Labelled photos from "dataset_final_splits_v2", an image-classification folder in Ojisen/automotive-paint-inspection. The possible labels are: origine, repeint.

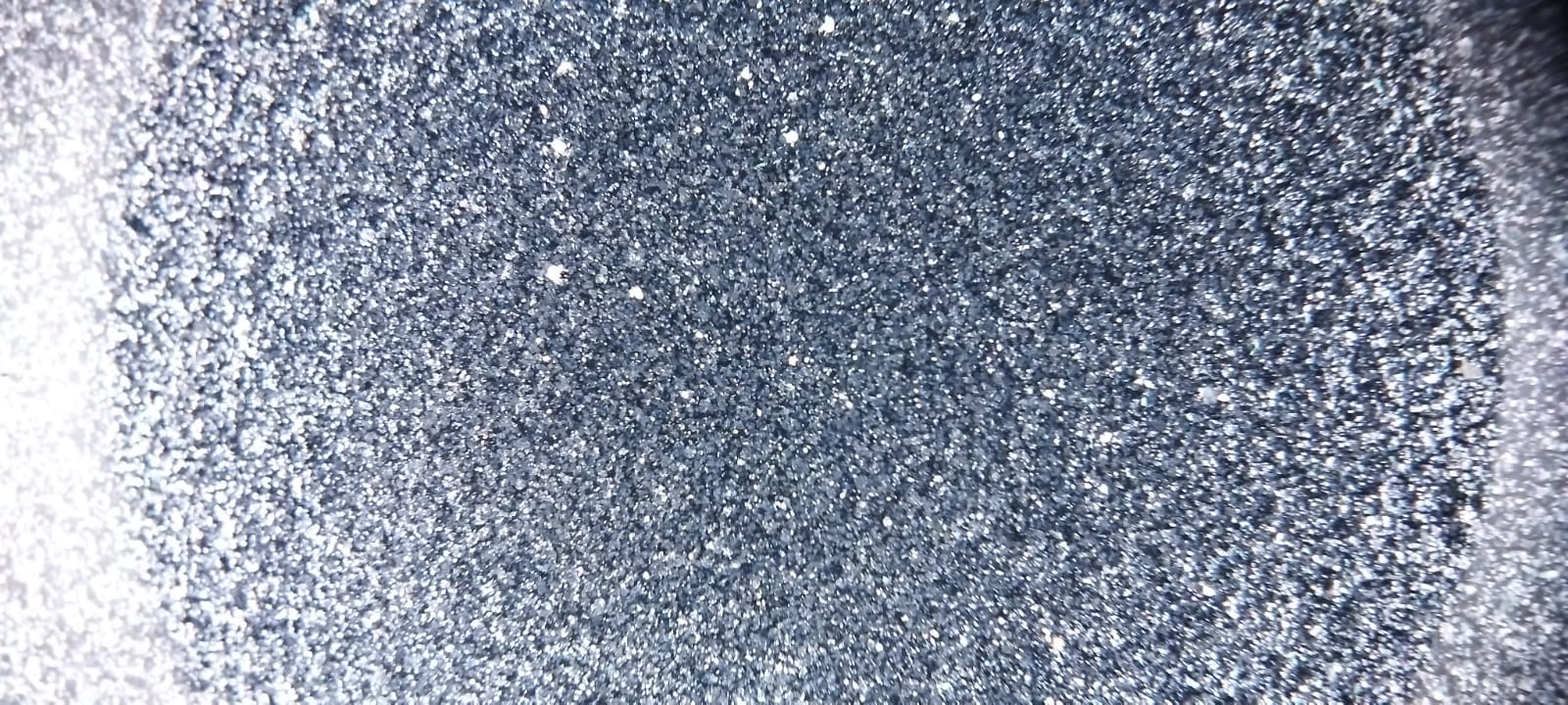
Label: repeint

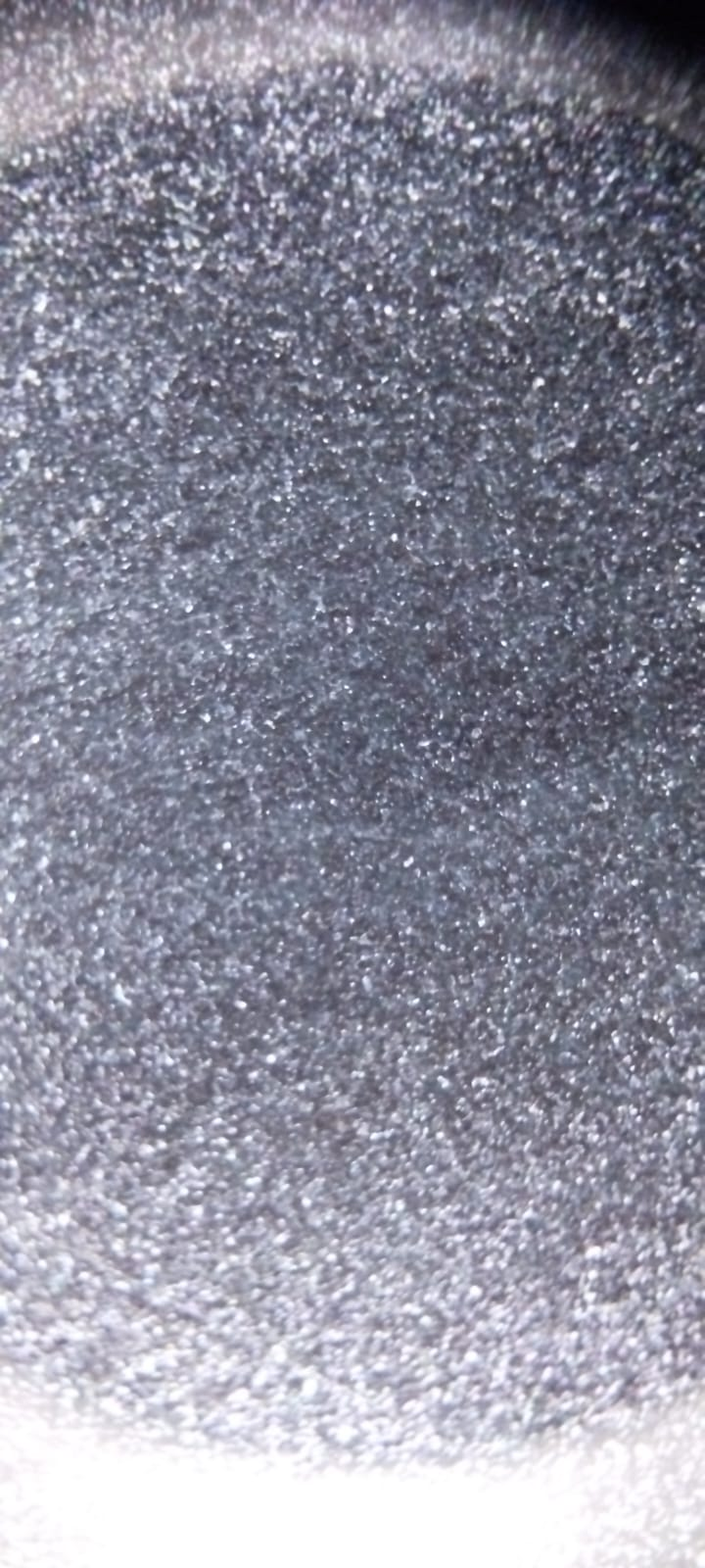
Label: repeint

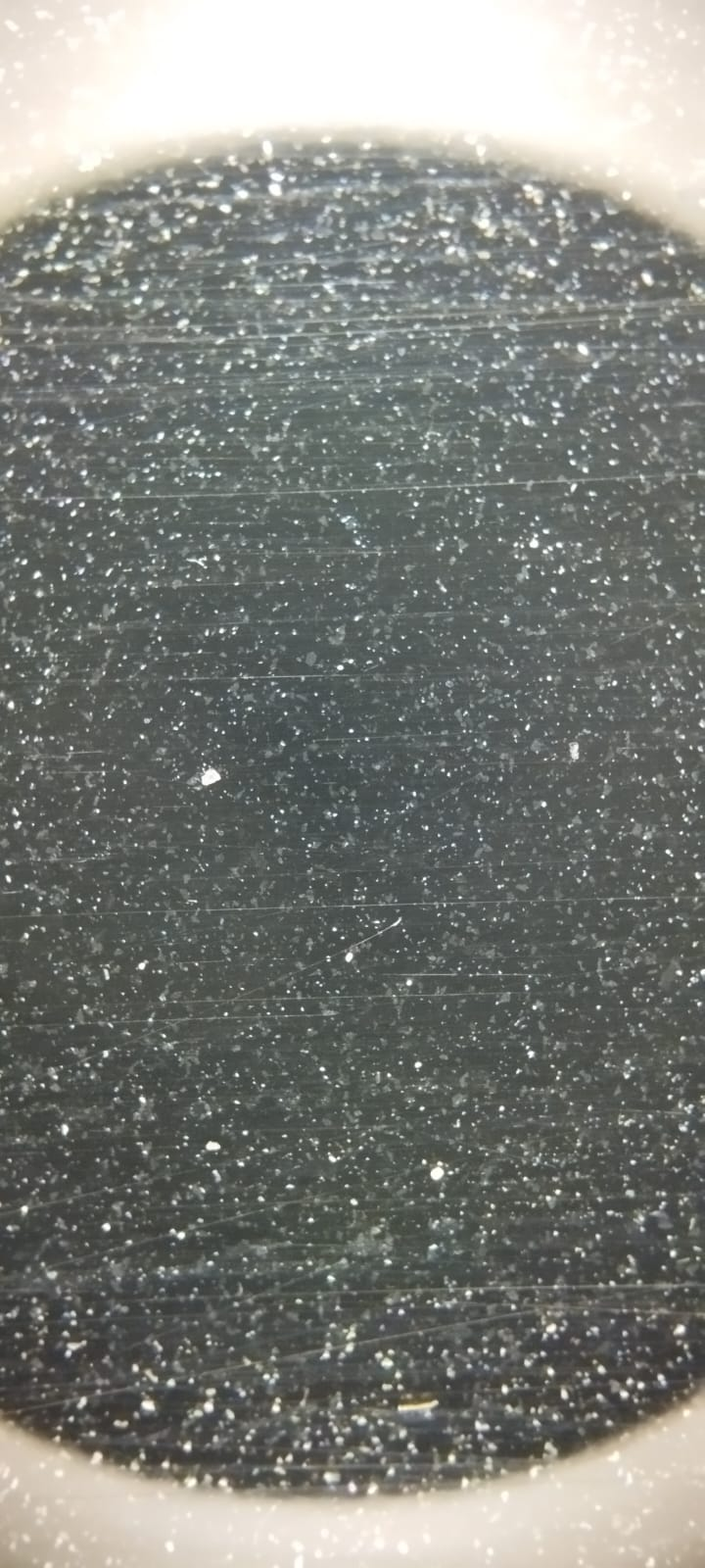
Label: origine

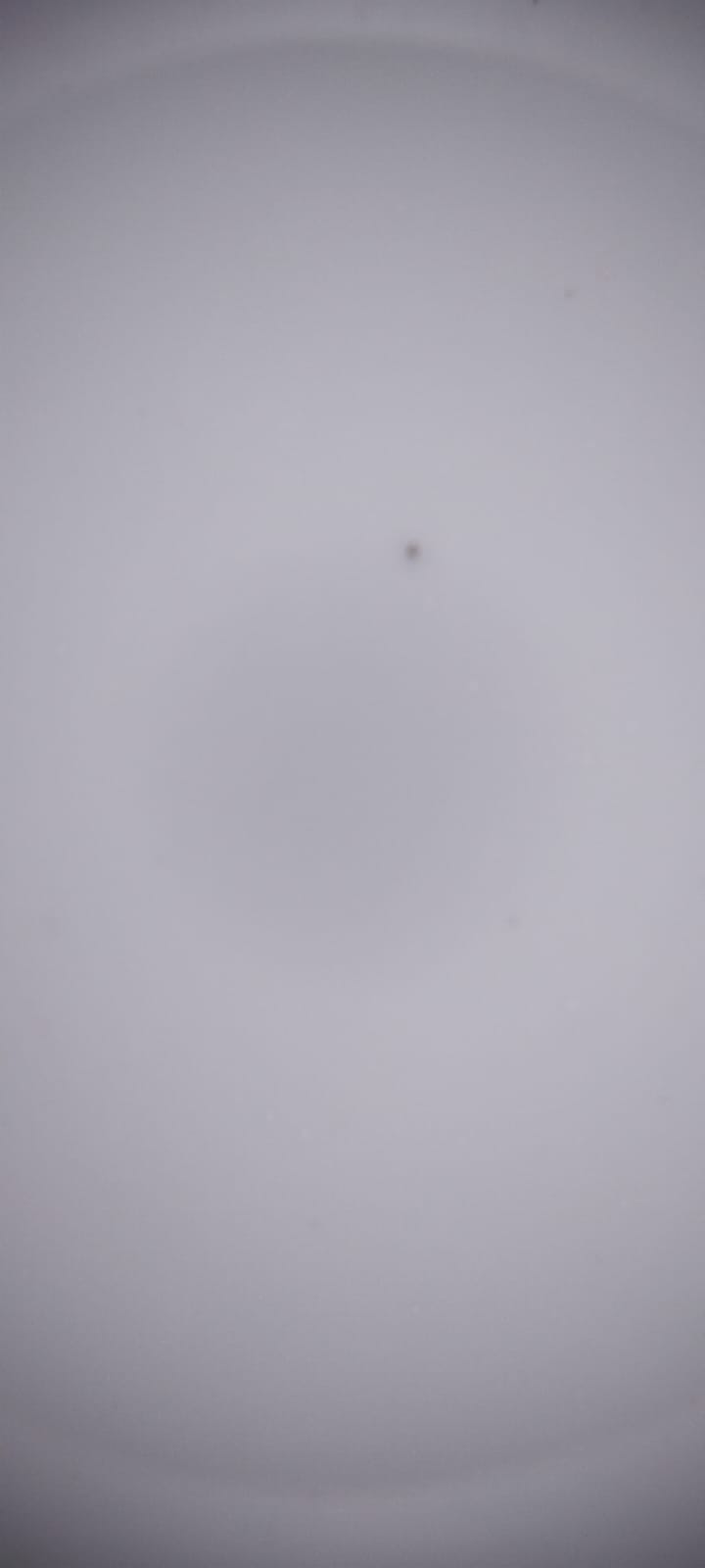
Label: origine

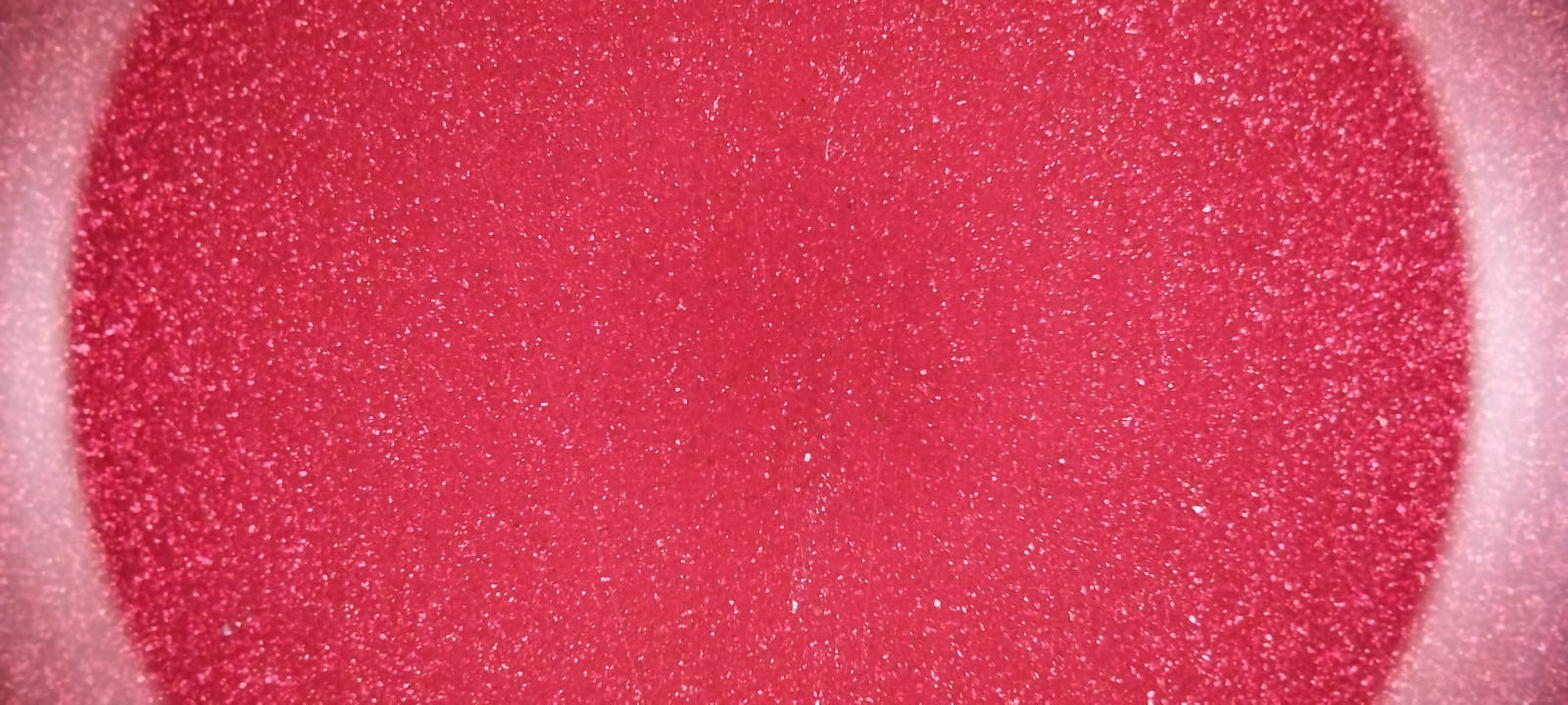
Label: origine

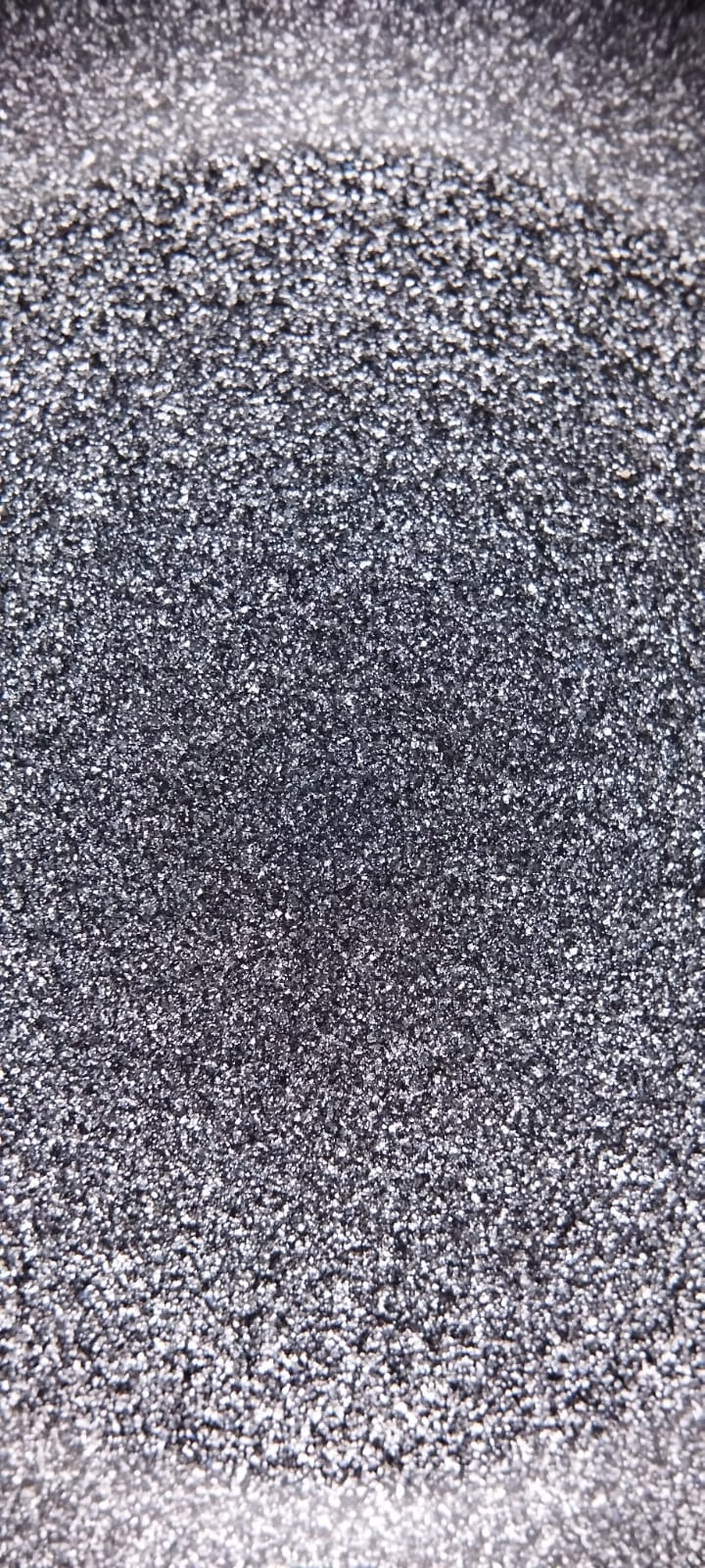
Label: origine
